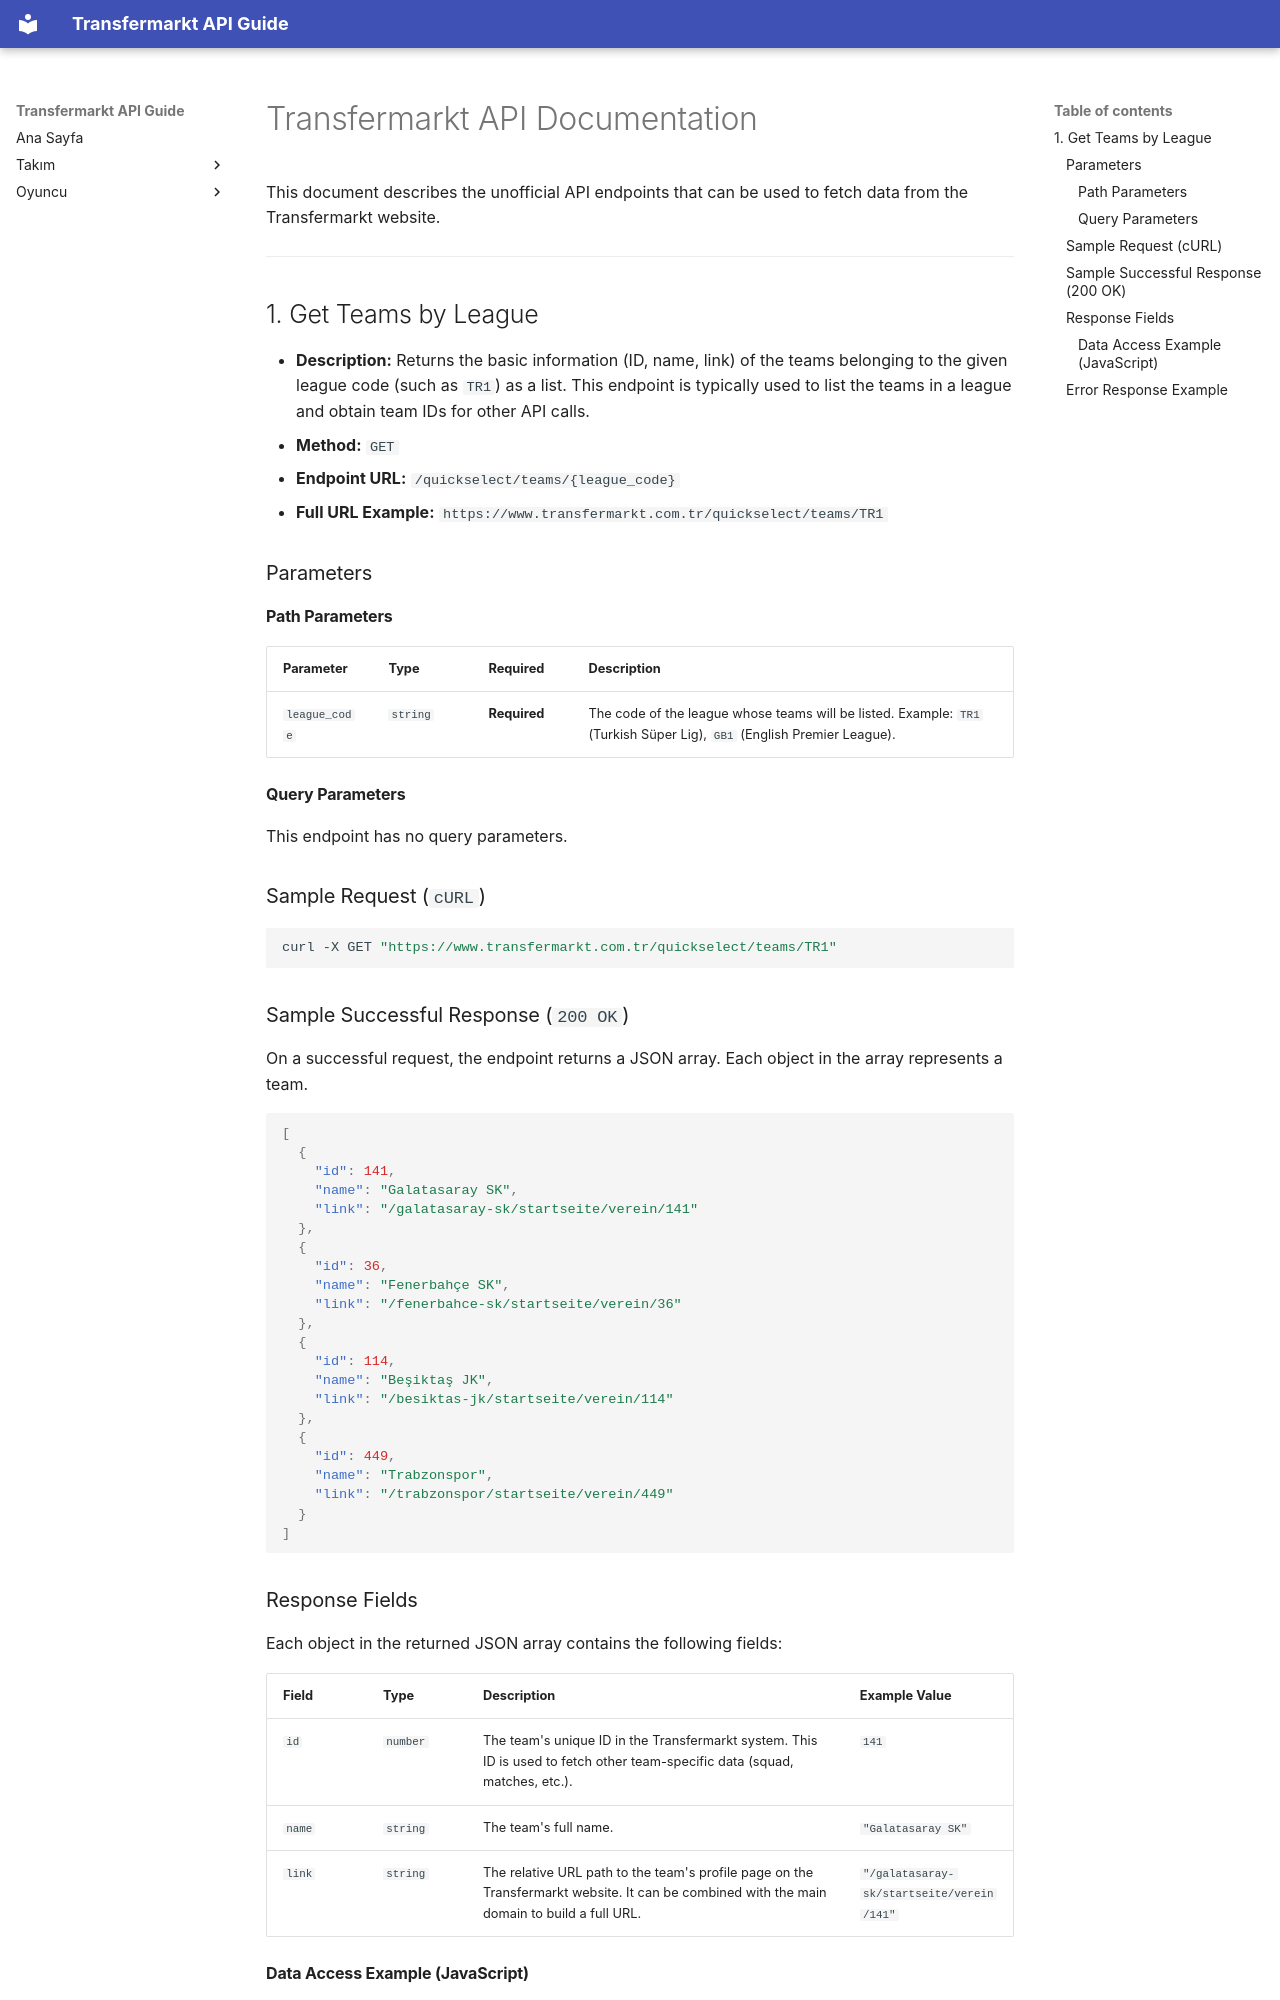

repository: ethemdemirkaya/transfermarkt-api-guide · page: en/01-teams-by-league/index.html · generator: mkdocs

# Transfermarkt API Documentation

This document describes the unofficial API endpoints that can be used to fetch data from the Transfermarkt website.

---

## 1. Get Teams by League

* **Description:** Returns the basic information (ID, name, link) of the teams belonging to the given league code (such as `TR1`) as a list. This endpoint is typically used to list the teams in a league and obtain team IDs for other API calls.
* **Method:** `GET`
* **Endpoint URL:** `/quickselect/teams/{league_code}`
* **Full URL Example:** `https://www.transfermarkt.com.tr/quickselect/teams/TR1`

### Parameters

#### Path Parameters

| Parameter     | Type     | Required     | Description                                                                                         |
|:------------- |:-------- |:------------ |:--------------------------------------------------------------------------------------------------- |
| `league_code` | `string` | **Required** | The code of the league whose teams will be listed. Example: `TR1` (Turkish Süper Lig), `GB1` (English Premier League). |

#### Query Parameters

This endpoint has no query parameters.

### Sample Request (`cURL`)

```bash
curl -X GET "https://www.transfermarkt.com.tr/quickselect/teams/TR1"
```

### Sample Successful Response (`200 OK`)

On a successful request, the endpoint returns a JSON array. Each object in the array represents a team.

```json
[
  {
    "id": 141,
    "name": "Galatasaray SK",
    "link": "/galatasaray-sk/startseite/verein/141"
  },
  {
    "id": 36,
    "name": "Fenerbahçe SK",
    "link": "/fenerbahce-sk/startseite/verein/36"
  },
  {
    "id": 114,
    "name": "Beşiktaş JK",
    "link": "/besiktas-jk/startseite/verein/114"
  },
  {
    "id": 449,
    "name": "Trabzonspor",
    "link": "/trabzonspor/startseite/verein/449"
  }
]
```
